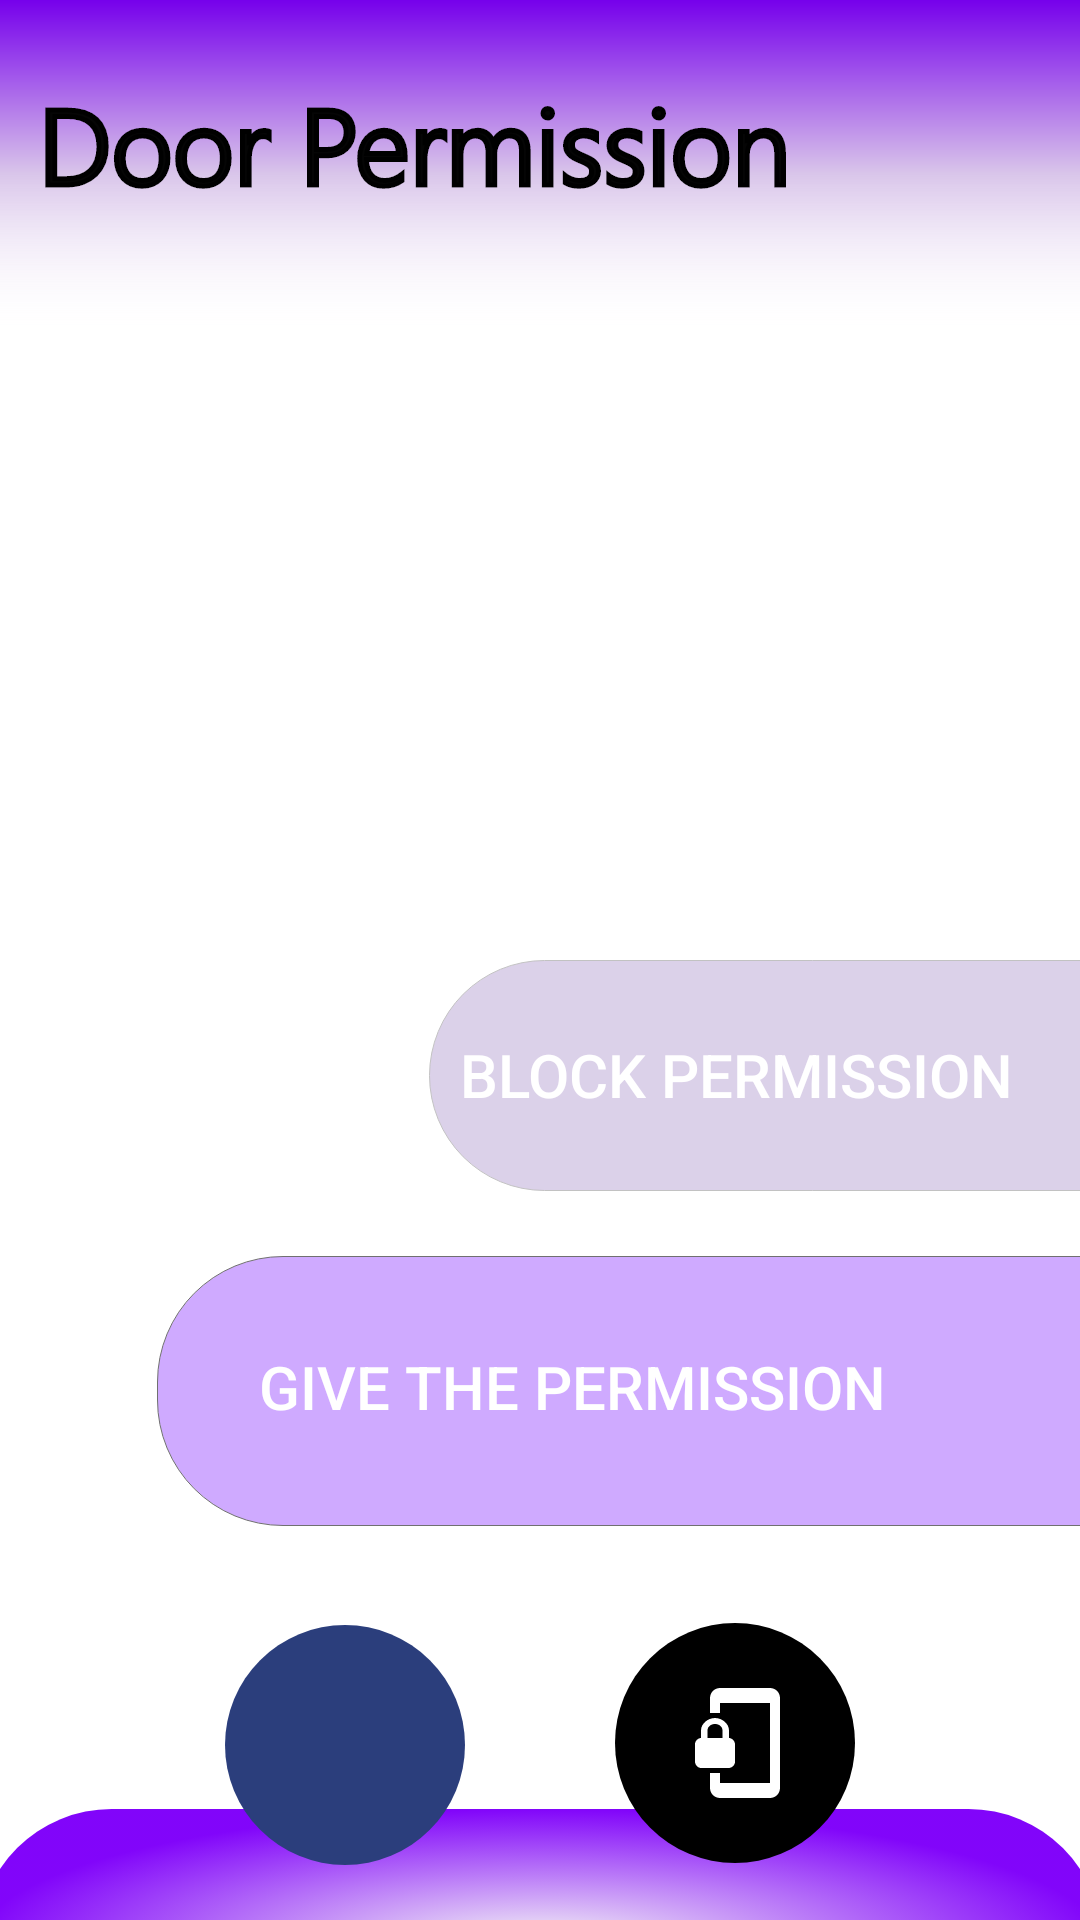

This screen was rendered from an Android layout file. Write that file and the resources it references.
<!-- AndroidManifest.xml: application theme Theme.SmartDoor -->
<!-- res/layout/activity_permission.xml -->
<?xml version="1.0" encoding="utf-8"?>
<androidx.constraintlayout.widget.ConstraintLayout xmlns:android="http://schemas.android.com/apk/res/android"
    xmlns:app="http://schemas.android.com/apk/res-auto"
    xmlns:tools="http://schemas.android.com/tools"
    android:layout_width="match_parent"
    android:layout_height="match_parent"
    android:background="@drawable/per"
    tools:context=".permission">


    <Button
        android:id="@+id/yes"
        android:layout_width="308dp"
        android:layout_height="80dp"
        android:layout_marginEnd="10dp"
        android:background="@drawable/custom_button"
        android:text="Give the Permission "
        android:textColor="@color/white"
        android:textSize="20dp"
        app:backgroundTint="#7D00AA"
        app:layout_constraintBottom_toBottomOf="parent"
        app:layout_constraintEnd_toEndOf="parent"
        app:layout_constraintHorizontal_bias="0.935"
        app:layout_constraintStart_toStartOf="parent"
        app:layout_constraintTop_toTopOf="parent"
        app:layout_constraintVertical_bias="0.754" />

    <Button
        android:id="@+id/no"
        android:layout_width="188dp"
        android:layout_height="71dp"
        android:background="@drawable/custom_button"
        android:text="Block Permission"
        android:textColor="@color/white"
        android:textSize="20dp"
        app:backgroundTint="#FF0000"
        app:layout_constraintBottom_toBottomOf="parent"
        app:layout_constraintEnd_toEndOf="parent"
        app:layout_constraintHorizontal_bias="0.879"
        app:layout_constraintStart_toStartOf="parent"
        app:layout_constraintTop_toTopOf="parent"
        app:layout_constraintVertical_bias="0.567" />

    <ImageButton
        android:id="@+id/main"
        android:layout_width="80dp"
        android:layout_height="80dp"
        android:layout_marginStart="75dp"
        android:layout_marginBottom="5dp"
        android:background="@drawable/buttonbackground"
        app:layout_constraintBottom_toBottomOf="parent"
        app:layout_constraintEnd_toStartOf="@+id/permission"
        app:layout_constraintHorizontal_bias="0.0"
        app:layout_constraintStart_toStartOf="parent"
        app:layout_constraintTop_toTopOf="parent"
        app:layout_constraintVertical_bias="0.976"
        app:srcCompat="@drawable/lock_24"
        tools:ignore="UnknownIdInLayout,VectorDrawableCompat" />

    <ImageButton
        android:id="@+id/permission"
        android:layout_width="80dp"
        android:layout_height="80dp"
        android:layout_marginEnd="75dp"
        android:layout_marginBottom="5dp"
        android:background="@drawable/buttonbackground"
        android:backgroundTint="@color/black"
        app:layout_constraintBottom_toBottomOf="parent"
        app:layout_constraintEnd_toEndOf="parent"
        app:layout_constraintTop_toTopOf="parent"
        app:layout_constraintVertical_bias="0.975"
        app:srcCompat="@drawable/plock_24"
        tools:ignore="VectorDrawableCompat" />

    <pl.droidsonroids.gif.GifImageView
        android:id="@+id/noper"
        android:layout_width="378dp"
        android:layout_height="223dp"
        android:src="@drawable/noper"
        android:visibility="invisible"
        app:layout_constraintBottom_toBottomOf="parent"
        app:layout_constraintEnd_toEndOf="parent"
        app:layout_constraintHorizontal_bias="0.545"
        app:layout_constraintStart_toStartOf="parent"
        app:layout_constraintTop_toTopOf="parent"
        app:layout_constraintVertical_bias="0.24"
        tools:visibility="invisible" />

    <pl.droidsonroids.gif.GifImageView
        android:id="@+id/yper"
        android:layout_width="390dp"
        android:layout_height="219dp"
        android:src="@drawable/unlock"
        android:visibility="invisible"
        app:layout_constraintBottom_toBottomOf="parent"
        app:layout_constraintEnd_toEndOf="parent"
        app:layout_constraintHorizontal_bias="0.476"
        app:layout_constraintStart_toStartOf="parent"
        app:layout_constraintTop_toTopOf="parent"
        app:layout_constraintVertical_bias="0.238"
        tools:visibility="invisible" />


</androidx.constraintlayout.widget.ConstraintLayout>
<!-- resources referenced by this layout -->
<resources>
  <!-- drawable buttonbackground (drawable-v24) -->
  <?xml version="1.0" encoding="utf-8"?>
  <shape xmlns:android="http://schemas.android.com/apk/res/android" android:shape="rectangle">
  
      <gradient android:startColor="#2B3E7C" android:endColor="#2B3E7C" android:type="linear"/>
      <corners android:radius="50dp"/>
      <color android:name="purple_700">#3A00FF</color>
  
  </shape>
  <!-- drawable per: png bitmap (drawable-v24, 124696 bytes) -->
  <!-- drawable plock_24 (drawable) -->
  <vector android:height="40dp" android:tint="#FFFFFF"
      android:viewportHeight="24" android:viewportWidth="24"
      android:width="40dp" xmlns:android="http://schemas.android.com/apk/res/android">
      <path android:fillColor="@android:color/white" android:pathData="M19,1L9,1c-1.1,0 -2,0.9 -2,2v3h2L9,4h10v16L9,20v-2L7,18v3c0,1.1 0.9,2 2,2h10c1.1,0 2,-0.9 2,-2L21,3c0,-1.1 -0.9,-2 -2,-2zM10.8,11L10.8,9.5C10.8,8.1 9.4,7 8,7S5.2,8.1 5.2,9.5L5.2,11c-0.6,0 -1.2,0.6 -1.2,1.2v3.5c0,0.7 0.6,1.3 1.2,1.3h5.5c0.7,0 1.3,-0.6 1.3,-1.2v-3.5c0,-0.7 -0.6,-1.3 -1.2,-1.3zM9.5,11h-3L6.5,9.5c0,-0.8 0.7,-1.3 1.5,-1.3s1.5,0.5 1.5,1.3L9.5,11z"/>
  </vector>
  <!-- drawable unlock: gif bitmap (drawable-v24, 171343 bytes) -->
  <style name="Theme.SmartDoor" parent="Theme.MaterialComponents.DayNight.NoActionBar">
          
          <item name="colorPrimary">#B4EDE7</item>
          <item name="colorPrimaryVariant">#7702EB</item>
          <item name="colorOnPrimary">@color/black</item>
          
          <item name="colorSecondary">@color/teal_200</item>
          <item name="colorSecondaryVariant">@color/teal_700</item>
          <item name="colorOnSecondary">@color/black</item>
          
          <item name="android:statusBarColor" tools:targetApi="l">?attr/colorPrimaryVariant</item>
          
          <item name="android:windowAnimationStyle">@style/animation</item>
      </style>
  <style name="animation">
          <item name="android:windowEnterTransition" tools:targetApi="lollipop">@android:anim/fade_in</item>
          <item name="android:windowExitAnimation" tools:targetApi="lollipop">@android:anim/fade_out</item>
      </style>
  <!-- not gathered from this repository: default colours our renderer supplied (Android Studio template values) -->
  <color name="teal_200">#FF03DAC5</color>
  <color name="teal_700">#FF018786</color>
  <color name="black">#FF000000</color>
  <color name="white">#FFFFFFFF</color>
</resources>
